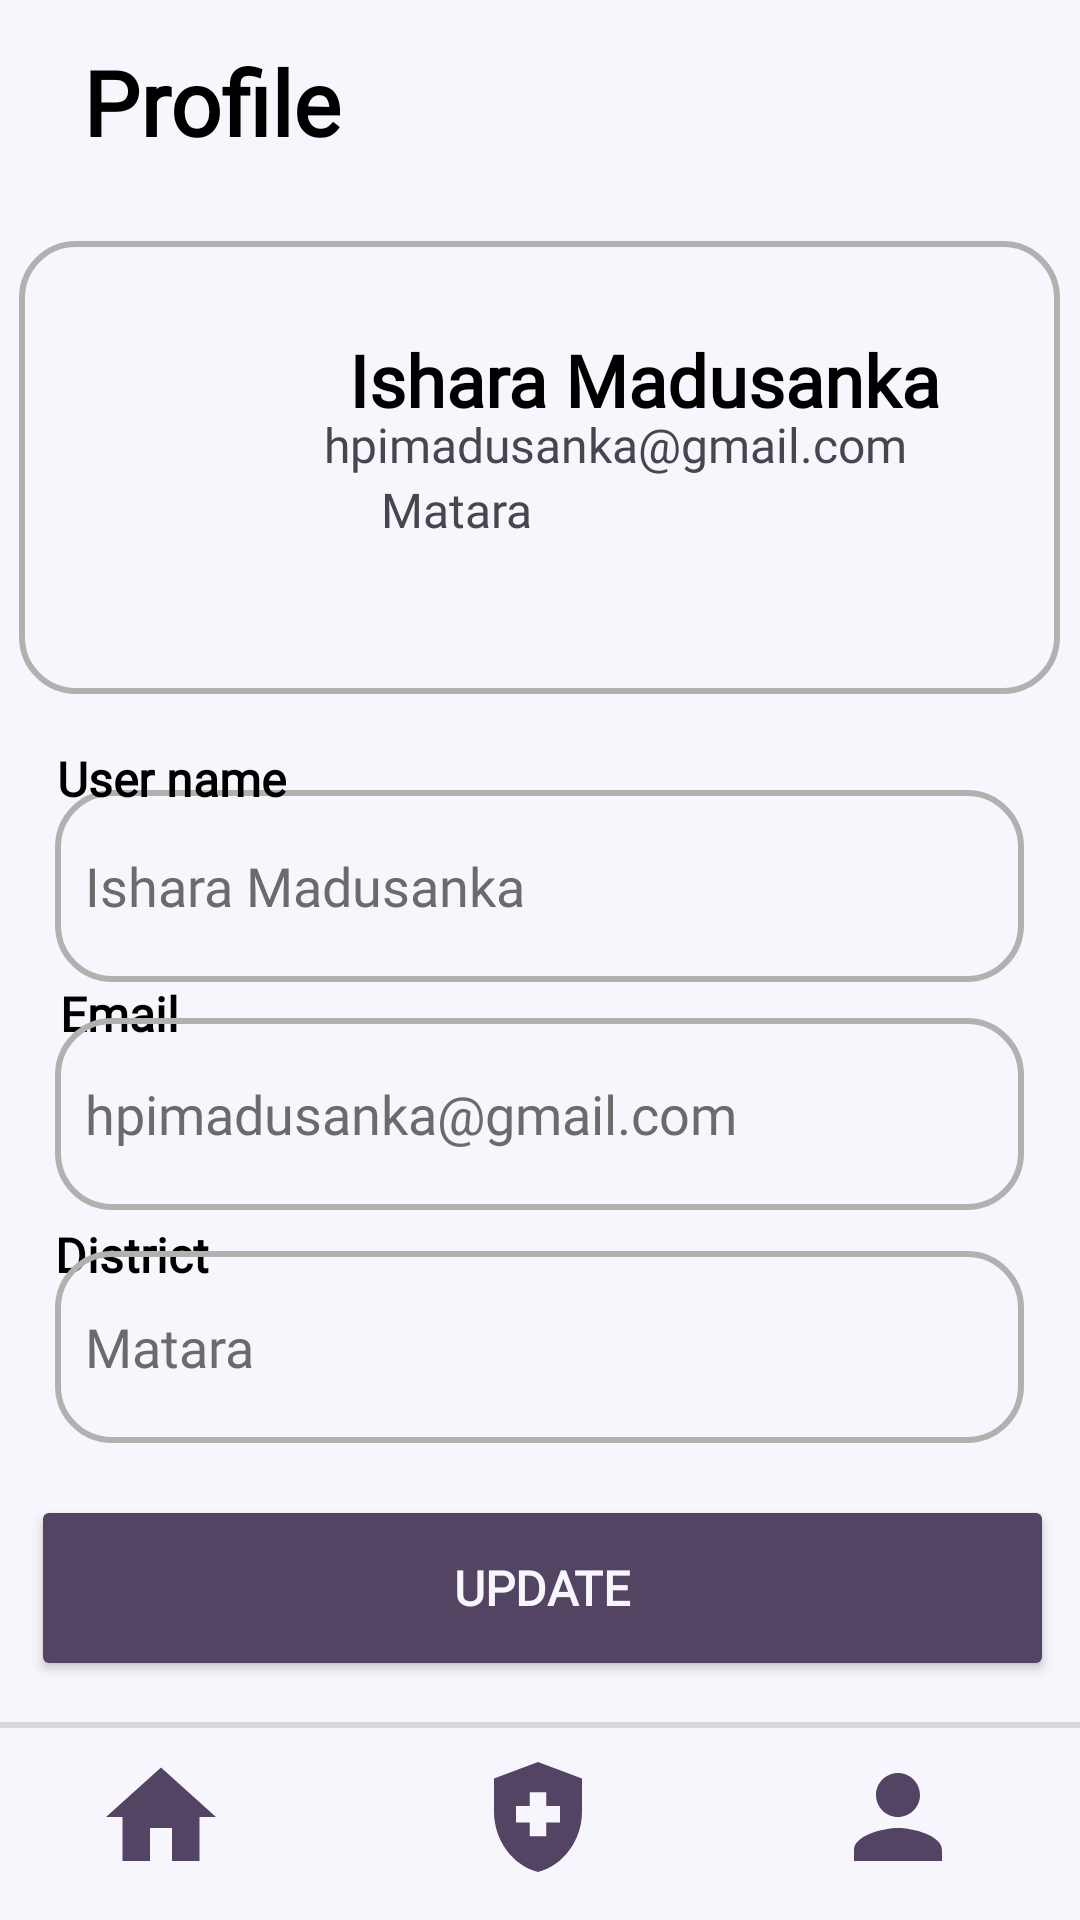

Android layout source for this screen:
<!-- AndroidManifest.xml: application theme Theme.PetApp -->
<!-- res/layout/activity_main6.xml -->
<?xml version="1.0" encoding="utf-8"?>
<androidx.constraintlayout.widget.ConstraintLayout xmlns:android="http://schemas.android.com/apk/res/android"
    xmlns:app="http://schemas.android.com/apk/res-auto"
    xmlns:tools="http://schemas.android.com/tools"
    android:layout_width="match_parent"
    android:layout_height="match_parent"
    android:background="#F8F6FD"
    tools:context=".MainActivity6">

    <TextView
        android:id="@+id/textView"
        android:layout_width="226dp"
        android:layout_height="68dp"
        android:layout_marginStart="5dp"
        android:fontFamily="@font/poppins_bold"
        android:text="@string/ProfileHeaderText"
        android:textColor="@color/black"
        android:textSize="30sp"
        android:textStyle="bold"
        app:layout_constraintBottom_toBottomOf="parent"
        app:layout_constraintEnd_toEndOf="parent"
        app:layout_constraintHorizontal_bias="0.177"
        app:layout_constraintStart_toStartOf="parent"
        app:layout_constraintTop_toTopOf="parent"
        app:layout_constraintVertical_bias="0.024" />

    <TextView
        android:id="@+id/textView16"
        android:layout_width="347dp"
        android:layout_height="151dp"
        android:background="@drawable/white_card"
        android:fontFamily="@font/poppins_medium"
        android:paddingLeft="110dp"
        android:paddingTop="30dp"
        android:text="@string/userName"
        android:textColor="@color/black"
        android:textSize="24sp"
        android:textStyle="bold"
        app:layout_constraintBottom_toBottomOf="parent"
        app:layout_constraintEnd_toEndOf="parent"
        app:layout_constraintHorizontal_bias="0.491"
        app:layout_constraintStart_toStartOf="parent"
        app:layout_constraintTop_toTopOf="parent"
        app:layout_constraintVertical_bias="0.164" />

    <ImageView
        android:id="@+id/imageView2"
        android:layout_width="90dp"
        android:layout_height="104dp"
        app:layout_constraintBottom_toBottomOf="parent"
        app:layout_constraintEnd_toEndOf="parent"
        app:layout_constraintHorizontal_bias="0.135"
        app:layout_constraintStart_toStartOf="parent"
        app:layout_constraintTop_toTopOf="parent"
        app:layout_constraintVertical_bias="0.189"
        app:srcCompat="@drawable/avatarcc" />

    <TextView
        android:id="@+id/textView17"
        android:layout_width="wrap_content"
        android:layout_height="wrap_content"
        android:fontFamily="@font/poppins_light"
        android:text="@string/userEmail"
        android:textSize="16sp"
        app:layout_constraintBottom_toBottomOf="parent"
        app:layout_constraintEnd_toEndOf="parent"
        app:layout_constraintHorizontal_bias="0.652"
        app:layout_constraintStart_toStartOf="parent"
        app:layout_constraintTop_toTopOf="parent"
        app:layout_constraintVertical_bias="0.222" />

    <TextView
        android:id="@+id/textView18"
        android:layout_width="wrap_content"
        android:layout_height="wrap_content"
        android:fontFamily="@font/poppins"
        android:text="@string/district"
        android:textSize="16sp"
        app:layout_constraintBottom_toBottomOf="parent"
        app:layout_constraintEnd_toEndOf="parent"
        app:layout_constraintHorizontal_bias="0.411"
        app:layout_constraintStart_toStartOf="parent"
        app:layout_constraintTop_toTopOf="parent"
        app:layout_constraintVertical_bias="0.257" />

    <EditText
        android:id="@+id/editTextText5"
        android:layout_width="323dp"
        android:layout_height="64dp"
        android:background="@drawable/input_bar"
        android:ems="10"
        android:fontFamily="@font/poppins_medium"
        android:inputType="text"
        android:paddingStart="10dp"
        android:text="@string/userName"
        android:textColor="#6C6B6B"
        app:layout_constraintBottom_toBottomOf="parent"
        app:layout_constraintEnd_toEndOf="parent"
        app:layout_constraintHorizontal_bias="0.494"
        app:layout_constraintStart_toStartOf="parent"
        app:layout_constraintTop_toTopOf="parent"
        app:layout_constraintVertical_bias="0.457" />

    <TextView
        android:id="@+id/textView9"
        android:layout_width="wrap_content"
        android:layout_height="wrap_content"
        android:fontFamily="@font/poppins"
        android:text="@string/usernameInput"
        android:textColor="@color/black"
        android:textSize="16sp"
        android:textStyle="bold"
        app:layout_constraintBottom_toBottomOf="parent"
        app:layout_constraintEnd_toEndOf="parent"
        app:layout_constraintHorizontal_bias="0.067"
        app:layout_constraintStart_toStartOf="parent"
        app:layout_constraintTop_toTopOf="parent"
        app:layout_constraintVertical_bias="0.402" />

    <TextView
        android:id="@+id/textView10"
        android:layout_width="wrap_content"
        android:layout_height="wrap_content"
        android:fontFamily="@font/poppins"
        android:text="@string/emailInput"
        android:textColor="@color/black"
        android:textSize="16sp"
        android:textStyle="bold"
        app:layout_constraintBottom_toBottomOf="parent"
        app:layout_constraintEnd_toEndOf="parent"
        app:layout_constraintHorizontal_bias="0.062"
        app:layout_constraintStart_toStartOf="parent"
        app:layout_constraintTop_toTopOf="parent"
        app:layout_constraintVertical_bias="0.529" />

    <TextView
        android:id="@+id/textView11"
        android:layout_width="wrap_content"
        android:layout_height="wrap_content"
        android:fontFamily="@font/poppins"
        android:text="@string/districtInput"
        android:textColor="@color/black"
        android:textSize="16sp"
        android:textStyle="bold"
        app:layout_constraintBottom_toBottomOf="parent"
        app:layout_constraintEnd_toEndOf="parent"
        app:layout_constraintHorizontal_bias="0.059"
        app:layout_constraintStart_toStartOf="parent"
        app:layout_constraintTop_toTopOf="parent"
        app:layout_constraintVertical_bias="0.659" />

    <EditText
        android:id="@+id/editTextText6"
        android:layout_width="323dp"
        android:layout_height="64dp"
        android:background="@drawable/input_bar"
        android:ems="10"
        android:fontFamily="@font/poppins_medium"
        android:inputType="text"
        android:paddingStart="10dp"
        android:text="@string/userEmail"
        android:textColor="#6C6B6B"
        app:layout_constraintBottom_toBottomOf="parent"
        app:layout_constraintEnd_toEndOf="parent"
        app:layout_constraintHorizontal_bias="0.494"
        app:layout_constraintStart_toStartOf="parent"
        app:layout_constraintTop_toTopOf="parent"
        app:layout_constraintVertical_bias="0.589" />

    <EditText
        android:id="@+id/editTextText7"
        android:layout_width="323dp"
        android:layout_height="64dp"
        android:background="@drawable/input_bar"
        android:ems="10"
        android:fontFamily="@font/poppins_medium"
        android:inputType="text"
        android:paddingStart="10dp"
        android:text="@string/district"
        android:textColor="#6C6B6B"
        app:layout_constraintBottom_toBottomOf="parent"
        app:layout_constraintEnd_toEndOf="parent"
        app:layout_constraintHorizontal_bias="0.494"
        app:layout_constraintStart_toStartOf="parent"
        app:layout_constraintTop_toTopOf="parent"
        app:layout_constraintVertical_bias="0.724" />

    <Button
        android:id="@+id/update"
        android:layout_width="341dp"
        android:layout_height="62dp"
        android:backgroundTint="@color/purple"
        android:fontFamily="@font/poppins_bold"
        android:text="@string/updateButtonText"
        android:textColor="@color/white"
        android:textSize="16sp"
        android:textStyle="bold"
        app:layout_constraintBottom_toBottomOf="parent"
        app:layout_constraintEnd_toEndOf="parent"
        app:layout_constraintHorizontal_bias="0.542"
        app:layout_constraintStart_toStartOf="parent"
        app:layout_constraintTop_toTopOf="parent"
        app:layout_constraintVertical_bias="0.862" />

    <ImageButton
        android:id="@+id/home"
        android:layout_width="wrap_content"
        android:layout_height="wrap_content"
        android:backgroundTint="@color/white"
        android:contentDescription="TODO"
        app:layout_constraintBottom_toBottomOf="parent"
        app:layout_constraintEnd_toEndOf="parent"
        app:layout_constraintHorizontal_bias="0.067"
        app:layout_constraintStart_toStartOf="parent"
        app:layout_constraintTop_toTopOf="parent"
        app:layout_constraintVertical_bias="0.996"
        app:srcCompat="@drawable/baseline_home_24" />

    <ImageButton
        android:id="@+id/profile"
        android:layout_width="wrap_content"
        android:layout_height="wrap_content"
        android:backgroundTint="@color/white"
        android:contentDescription="TODO"
        app:layout_constraintBottom_toBottomOf="parent"
        app:layout_constraintEnd_toEndOf="parent"
        app:layout_constraintHorizontal_bias="0.909"
        app:layout_constraintStart_toStartOf="parent"
        app:layout_constraintTop_toTopOf="parent"
        app:layout_constraintVertical_bias="0.996"
        app:srcCompat="@drawable/baseline_person_24" />

    <ImageButton
        android:id="@+id/vaccine"
        android:layout_width="wrap_content"
        android:layout_height="wrap_content"
        android:backgroundTint="@color/white"
        android:contentDescription="TODO"
        app:layout_constraintBottom_toBottomOf="parent"
        app:layout_constraintEnd_toEndOf="parent"
        app:layout_constraintHorizontal_bias="0.498"
        app:layout_constraintStart_toStartOf="parent"
        app:layout_constraintTop_toTopOf="parent"
        app:layout_constraintVertical_bias="0.996"
        app:srcCompat="@drawable/vaccine_icon" />

    <View
        android:id="@+id/divider2"
        android:layout_width="409dp"
        android:layout_height="2dp"
        android:layout_marginBottom="64dp"
        android:background="?android:attr/listDivider"
        android:backgroundTint="@color/black"
        app:layout_constraintBottom_toBottomOf="parent"
        app:layout_constraintEnd_toEndOf="parent"
        app:layout_constraintStart_toStartOf="parent" />

</androidx.constraintlayout.widget.ConstraintLayout>
<!-- resources referenced by this layout -->
<resources>
  <color name="black">#000000</color>
  <color name="purple">#544463</color>
  <color name="white">#F8F6FD</color>
  <!-- drawable baseline_home_24 (drawable) -->
  <vector android:height="44dp" android:tint="#544463"
      android:viewportHeight="24" android:viewportWidth="24"
      android:width="44dp" xmlns:android="http://schemas.android.com/apk/res/android">
      <path android:fillColor="@android:color/white" android:pathData="M10,20v-6h4v6h5v-8h3L12,3 2,12h3v8z"/>
  </vector>
  <!-- drawable baseline_person_24 (drawable) -->
  <vector android:height="44dp" android:tint="#544463"
      android:viewportHeight="24" android:viewportWidth="24"
      android:width="44dp" xmlns:android="http://schemas.android.com/apk/res/android">
      <path android:fillColor="@android:color/white" android:pathData="M12,12c2.21,0 4,-1.79 4,-4s-1.79,-4 -4,-4 -4,1.79 -4,4 1.79,4 4,4zM12,14c-2.67,0 -8,1.34 -8,4v2h16v-2c0,-2.66 -5.33,-4 -8,-4z"/>
  </vector>
  <!-- drawable input_bar (drawable) -->
  <?xml version="1.0" encoding="utf-8"?>
  <selector xmlns:android="http://schemas.android.com/apk/res/android">
      <item>
          <shape android:shape="rectangle">
              <corners android:radius="18sp" />
              <stroke android:width="2dp" android:color= "@color/lightGrey" />
          </shape>
      </item>
  
  </selector>
  <!-- drawable vaccine_icon (drawable) -->
  <vector android:height="44dp" android:tint="#544463"
      android:viewportHeight="24" android:viewportWidth="24"
      android:width="44dp" xmlns:android="http://schemas.android.com/apk/res/android">
      <path android:fillColor="@android:color/white" android:pathData="M10.5,13H8v-3h2.5V7.5h3V10H16v3h-2.5v2.5h-3V13zM12,2L4,5v6.09c0,5.05 3.41,9.76 8,10.91c4.59,-1.15 8,-5.86 8,-10.91V5L12,2z"/>
  </vector>
  <!-- drawable white_card (drawable) -->
  <?xml version="1.0" encoding="utf-8"?>
  <selector xmlns:android="http://schemas.android.com/apk/res/android">
      <item>
          <shape android:shape="rectangle">
              <corners android:radius="18sp" />
              <stroke android:width="2dp" android:color="@color/lightGrey" />
  
          </shape>
      </item>
  
  </selector>
  <string name="ProfileHeaderText">Profile</string>
  <string name="district">Matara</string>
  <string name="districtInput">District</string>
  <string name="emailInput">Email</string>
  <string name="updateButtonText">Update</string>
  <string name="userEmail">hpimadusanka@gmail.com</string>
  <string name="userName">Ishara Madusanka</string>
  <string name="usernameInput">User name</string>
  <style name="Theme.PetApp" parent="Base.Theme.PetApp" />
  <color name="lightGrey">#B3B1B0</color>
  <style name="Base.Theme.PetApp" parent="Theme.Material3.DayNight.NoActionBar">
          
          
          <item name="android:statusBarColor">@color/purple</item>
      </style>
</resources>
